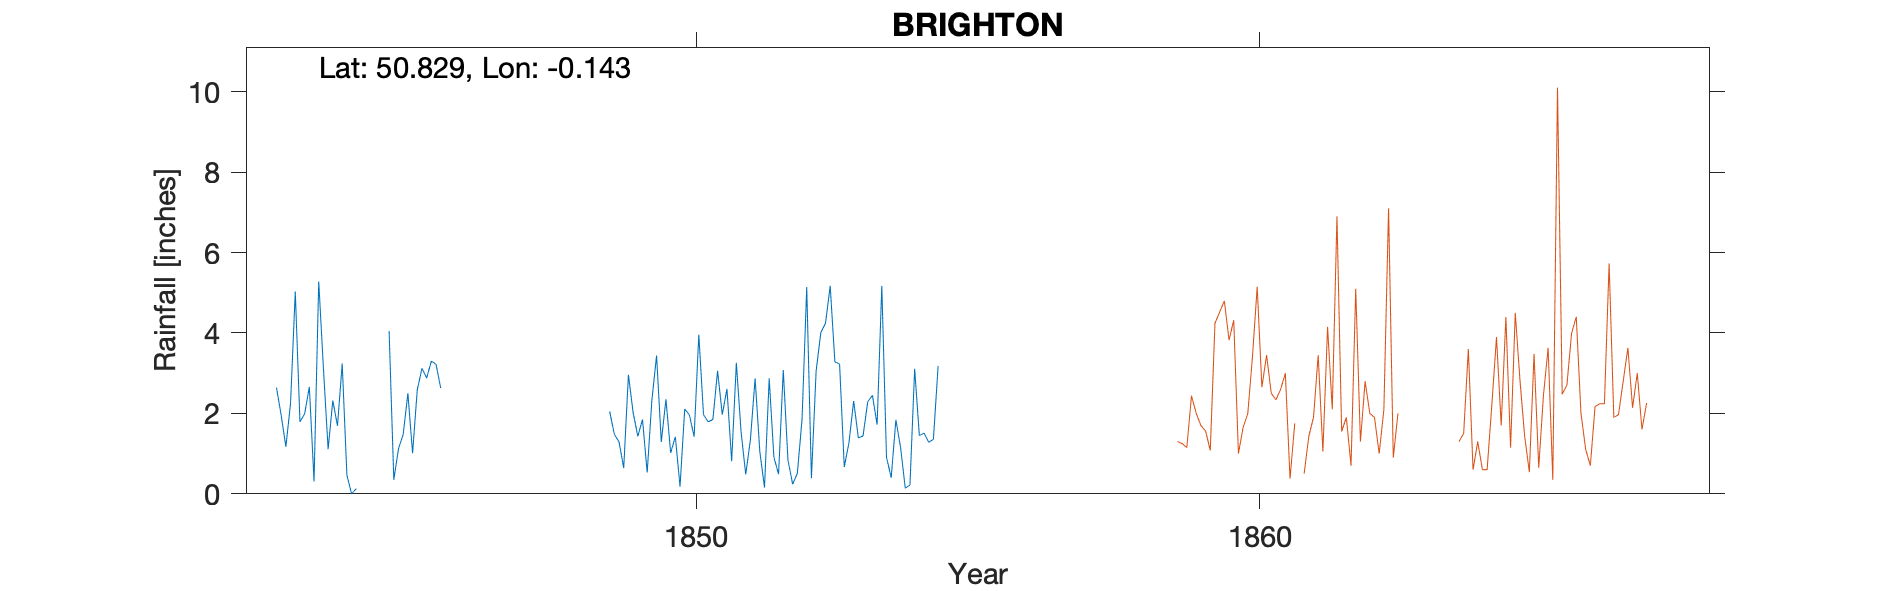

The table this chart was drawn from, first rows:
BRIGHTON (TERMINUS ROAD), , , , , , , , , , , , , , , , , , , , , , , 
Grid ref, TQ309049, Long, -0.1427, Lat, 50.83, Elevation, 150, ft, , , , , , , , , , , , , , , 
Station no, RR3156, , , , , , , , , , , , , , , , , , , , , , 
, 1840, 1841, 1842, 1843, 1844, 1845, 1846, 1847, 1848, 1849, 1850, 1851, 1852, 1853, 1854, 1855, 1856, 1857, 1858, 1859, , , 
January, , , , 2.64, 2.32, 4.05, , , , 1.48, 1.02, 2.61, 3.08, 3.23, 1.84, , , , , , , , 
February, , , , 1.95, 1.69, 0.35, , , , 1.29, 1.42, 0.81, 0.84, 0.67, 1.15, , , , , , , , 
March, , , , 1.17, 3.24, 1.12, , , , 0.64, 0.18, 3.26, 0.24, 1.27, 0.14, , , , , , , , 
April, , , , 2.26, 0.47, 1.48, , , , 2.96, 2.11, 1.55, 0.51, 2.31, 0.22, , , , , , , , 
May, , , , 5.03, 0, 2.5, , , , 2.02, 1.96, 0.48, 1.85, 1.39, 3.11, , , , , , , , 
June, , , , 1.79, 0.13, 1.01, , , , 1.43, 1.42, 1.35, 5.14, 1.44, 1.45, , , , , , , , 
July, , , , 1.99, , 2.59, , , , 1.85, 3.96, 2.87, 0.39, 2.29, 1.51, , , , , , , , 
August, , , , 2.66, , 3.12, , , , 0.53, 1.97, 1.05, 3.05, 2.45, 1.28, , , , , , , , 
September, , , , 0.31, 0.53, 2.88, , , , 2.33, 1.79, 0.16, 4.01, 1.72, 1.36, , , , , , , , 
October, , , , 5.28, , 3.3, , , , 3.44, 1.85, 2.87, 4.24, 5.17, 3.18, , , , , , , , 
November, , , , 3.12, , 3.22, , , , 1.29, 3.06, 0.91, 5.17, 0.91, , , , , , , , , 
December, , , , 1.11, , 2.63, , , 2.05, 2.35, 1.97, 0.49, 3.28, 0.4, , , , , , , , , 
Total, , , , 29.31, , 28.25, , , , 21.61, 22.71, 18.41, 31.8, 23.25, , , , , , , , , 
